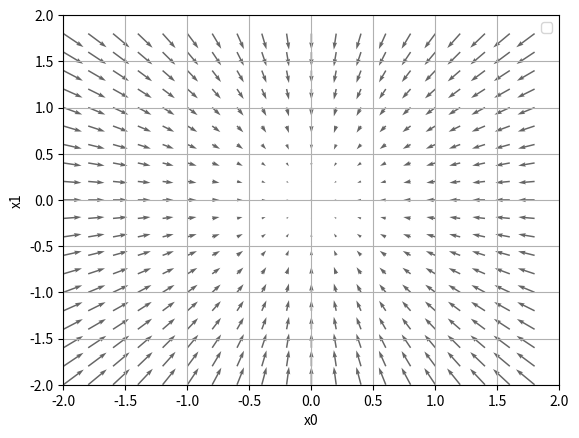

Generate this figure with matplotlib:
import numpy as np
import matplotlib.pyplot as plt

def m_func(X):
    return np.sum(X**2)

def numerical_gradient(f,x):
    h = 1e-4
    grad = np.zeros_like(x)
    for i in range(x.shape[0]):
        for j in range(x.shape[1]):
            grad[i][j] = (f(x[i][j]+h)-f(x[i][j]-h))/(2*h)
    return grad

if __name__ == '__main__':
    x = np.arange(-2, 2, 0.2)
    y = np.arange(-2, 2, 0.2)
    # Generate X,Y like a foto
    X, Y = np.meshgrid(x,y)
    # Calculate gradient on X-axis
    grad_x = numerical_gradient(m_func,X)
    # Calculate gradient on Y-axos
    grad_y = numerical_gradient(m_func,Y)
    plt.figure()
    plt.quiver(X, Y, -grad_x, -grad_y,  angles="xy",color="#666666")#,headwidth=10,scale=40,color="#444444")
    plt.xlim([-2, 2])
    plt.ylim([-2, 2])
    plt.xlabel('x0')
    plt.ylabel('x1')
    plt.grid()
    plt.legend()
    plt.draw()
    plt.show()
